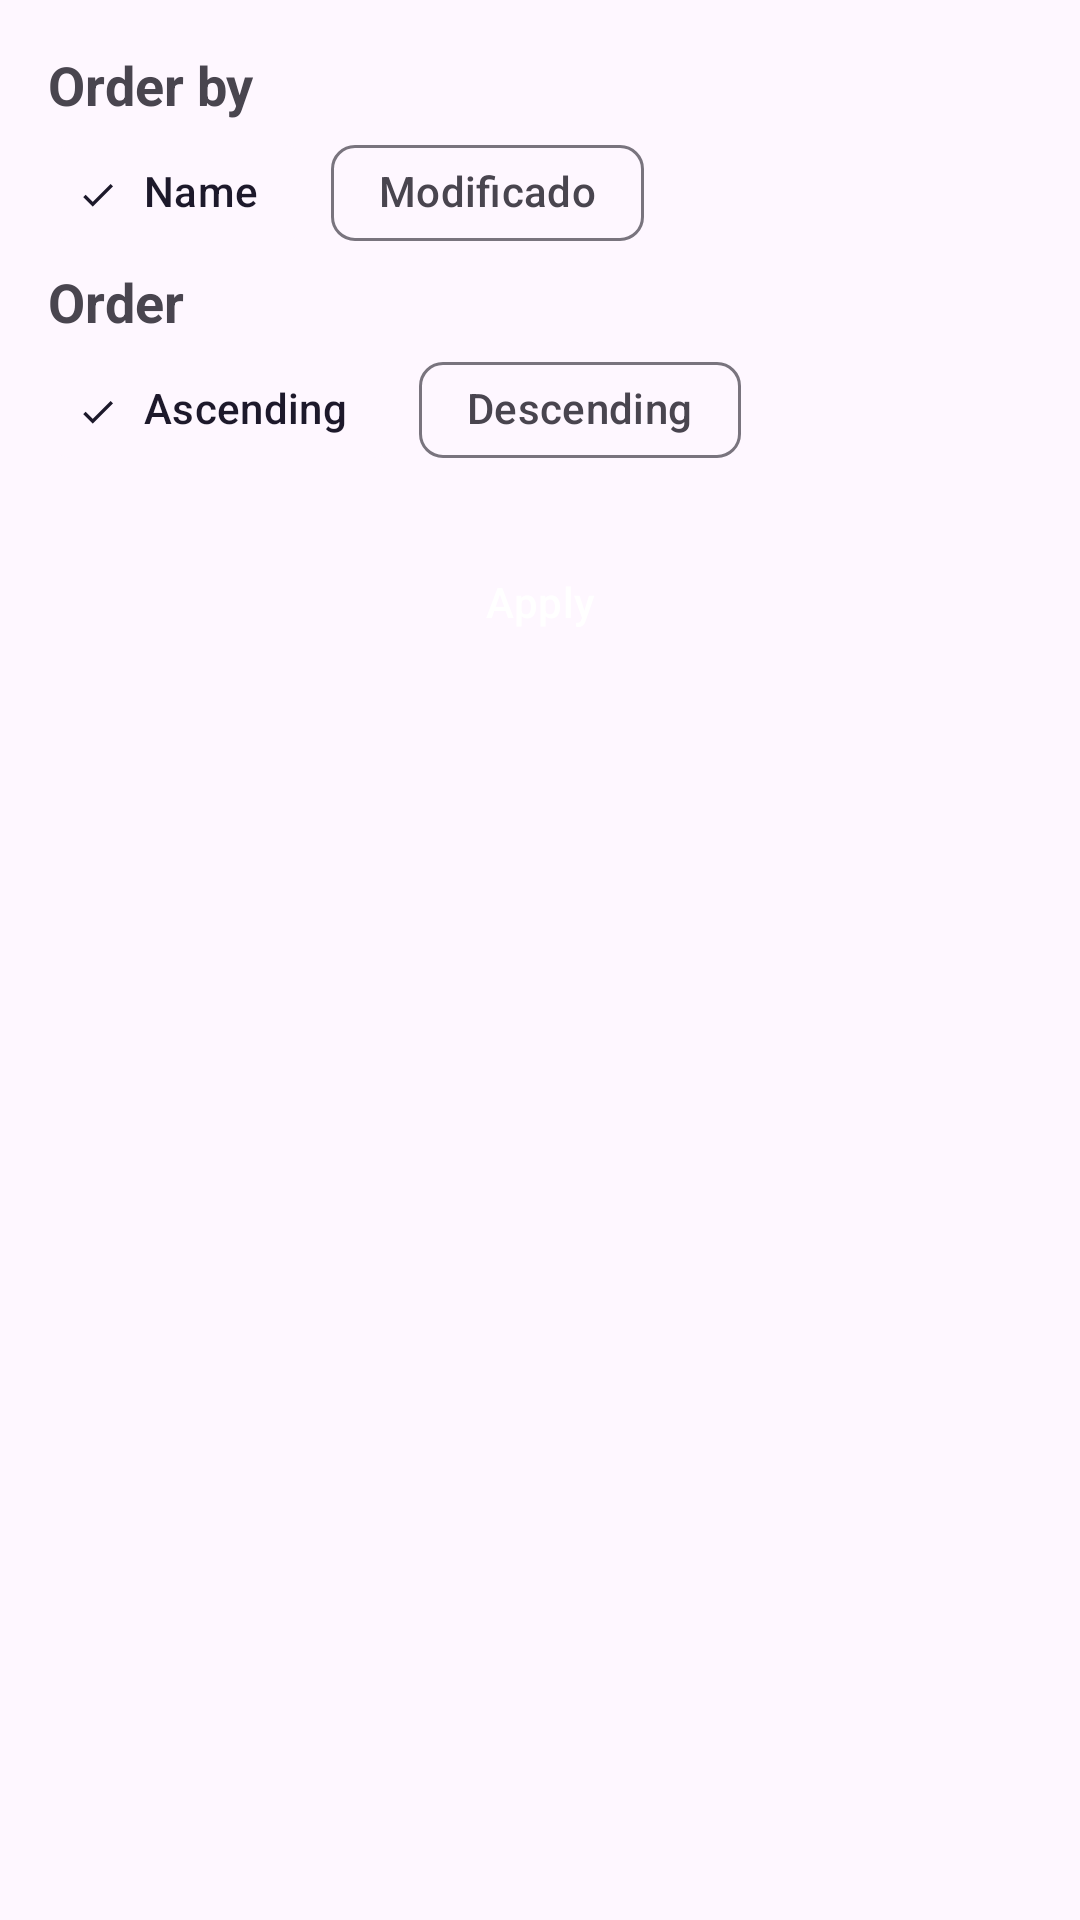

This screen was rendered from an Android layout file. Write that file and the resources it references.
<!-- AndroidManifest.xml: application theme Theme.BedApp -->
<!-- res/layout/fragment_sort.xml -->
<?xml version="1.0" encoding="utf-8"?>
<androidx.constraintlayout.widget.ConstraintLayout
    xmlns:android="http://schemas.android.com/apk/res/android"
    xmlns:app="http://schemas.android.com/apk/res-auto"
    android:layout_height="wrap_content"
    android:layout_width="match_parent"
    android:padding="16dp">

    <TextView
        android:id="@+id/text_order_by_title"
        android:textSize="18sp"
        android:textStyle="bold"
        android:layout_width="0dp"
        android:layout_height="wrap_content"
        android:text="@string/sort_order_by"
        app:layout_constraintTop_toTopOf="parent"
        app:layout_constraintStart_toStartOf="parent"/>

    <com.google.android.material.chip.ChipGroup
        android:id="@+id/chip_group_order_by"
        app:singleLine="true"
        android:layout_width="0dp"
        app:singleSelection="true"
        app:selectionRequired="true"
        app:checkedChip="@id/chip_name"
        android:layout_height="wrap_content"
        app:layout_constraintTop_toBottomOf="@id/text_order_by_title"
        app:layout_constraintStart_toStartOf="@id/text_order_by_title">

        <com.google.android.material.chip.Chip
            android:id="@+id/chip_name"
            android:layout_width="wrap_content"
            android:layout_height="wrap_content"
            android:text="@string/sort_order_by_name" />

        <com.google.android.material.chip.Chip
            android:id="@+id/chip_modified"
            android:layout_width="wrap_content"
            android:layout_height="wrap_content"
            android:text="@string/sort_order_by_modified" />

    </com.google.android.material.chip.ChipGroup>

    <TextView
        android:id="@+id/text_order_title"
        android:textSize="18sp"
        android:textStyle="bold"
        android:layout_width="0dp"
        android:text="@string/sort_order"
        android:layout_height="wrap_content"
        app:layout_constraintStart_toStartOf="@id/chip_group_order_by"
        app:layout_constraintTop_toBottomOf="@id/chip_group_order_by" />

    <com.google.android.material.chip.ChipGroup
        android:id="@+id/chip_group_order"
        app:singleLine="true"
        android:layout_width="0dp"
        app:singleSelection="true"
        app:selectionRequired="true"
        android:layout_height="wrap_content"
        app:checkedChip="@id/chip_ascending"
        app:layout_constraintTop_toBottomOf="@id/text_order_title"
        app:layout_constraintStart_toStartOf="@id/text_order_title" >

        <com.google.android.material.chip.Chip
            android:id="@+id/chip_ascending"
            android:layout_width="wrap_content"
            android:layout_height="wrap_content"
            android:text="@string/sort_order_ascending" />

        <com.google.android.material.chip.Chip
            android:id="@+id/chip_descending"
            android:layout_width="wrap_content"
            android:layout_height="wrap_content"
            android:text="@string/sort_order_descending" />

    </com.google.android.material.chip.ChipGroup>

    <ViewFlipper
        android:id="@+id/flipper_apply"
        android:layout_width="0dp"
        android:layout_height="wrap_content"
        android:layout_marginTop="16dp"
        app:layout_constraintEnd_toEndOf="parent"
        app:layout_constraintStart_toStartOf="parent"
        app:layout_constraintTop_toBottomOf="@id/chip_group_order">

        <Button
            android:id="@+id/button_apply_sort"
            android:textColor="@color/white"
            android:text="@string/sort_apply"
            android:layout_width="match_parent"
            android:layout_height="wrap_content"
            app:backgroundTint="?attr/colorPrimary"
            style="?attr/materialButtonOutlinedStyle" />

        <ProgressBar
            android:id="@+id/progress_sort"
            android:layout_width="20dp"
            android:layout_height="20dp"
            android:layout_gravity="center" />

    </ViewFlipper>

</androidx.constraintlayout.widget.ConstraintLayout>
<!-- resources referenced by this layout -->
<resources>
  <color name="white">#FFFFFFFF</color>
  <string name="sort_apply">Apply</string>
  <string name="sort_order">Order</string>
  <string name="sort_order_ascending">Ascending</string>
  <string name="sort_order_by">Order by</string>
  <string name="sort_order_by_modified">Modificado</string>
  <string name="sort_order_by_name">Name</string>
  <string name="sort_order_descending">Descending</string>
  <style name="Theme.BedApp" parent="Theme.Material3.DayNight.NoActionBar">
          
          <item name="colorOnPrimary">@color/white</item>
          <item name="colorPrimary">@color/purple_500</item>
          <item name="colorPrimaryVariant">@color/purple_700</item>
          
          <item name="colorOnSecondary">@color/black</item>
          <item name="colorSecondary">@color/teal_200</item>
          <item name="colorSecondaryVariant">@color/teal_700</item>
          
          <item name="android:statusBarColor">?attr/colorPrimary</item>
          
          <item name="chipStyle">@style/Theme.BedApp.Chip</item>
      </style>
  <color name="purple_500">#FF6200EE</color>
  <color name="purple_700">#FF3700B3</color>
  <color name="black">#FF000000</color>
  <color name="teal_200">#FF03DAC5</color>
  <color name="teal_700">#FF018786</color>
  <style name="Theme.BedApp.Chip" parent="Widget.Material3.Chip.Filter">
          <item name="checkedIconTint">@color/chip_text_color</item>
          <item name="android:textColor">@color/chip_text_color</item>
          <item name="chipBackgroundColor">@color/chip_background_color</item>
      </style>
</resources>
